Photos from the image-classification dataset "processed" in the GitHub repository DHemanth2001/Landslide_Identification_Using_ML. Its 7 classes are: debris flow, landslide, mudflow, non landslide, rockfall, rotational slide, translational slide.

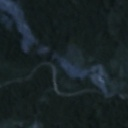
Label: non landslide

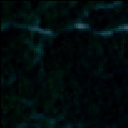
Label: landslide

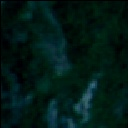
Label: rockfall

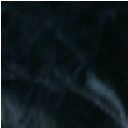
Label: translational slide

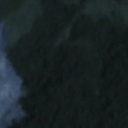
Label: rotational slide

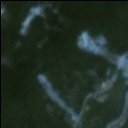
Label: mudflow
